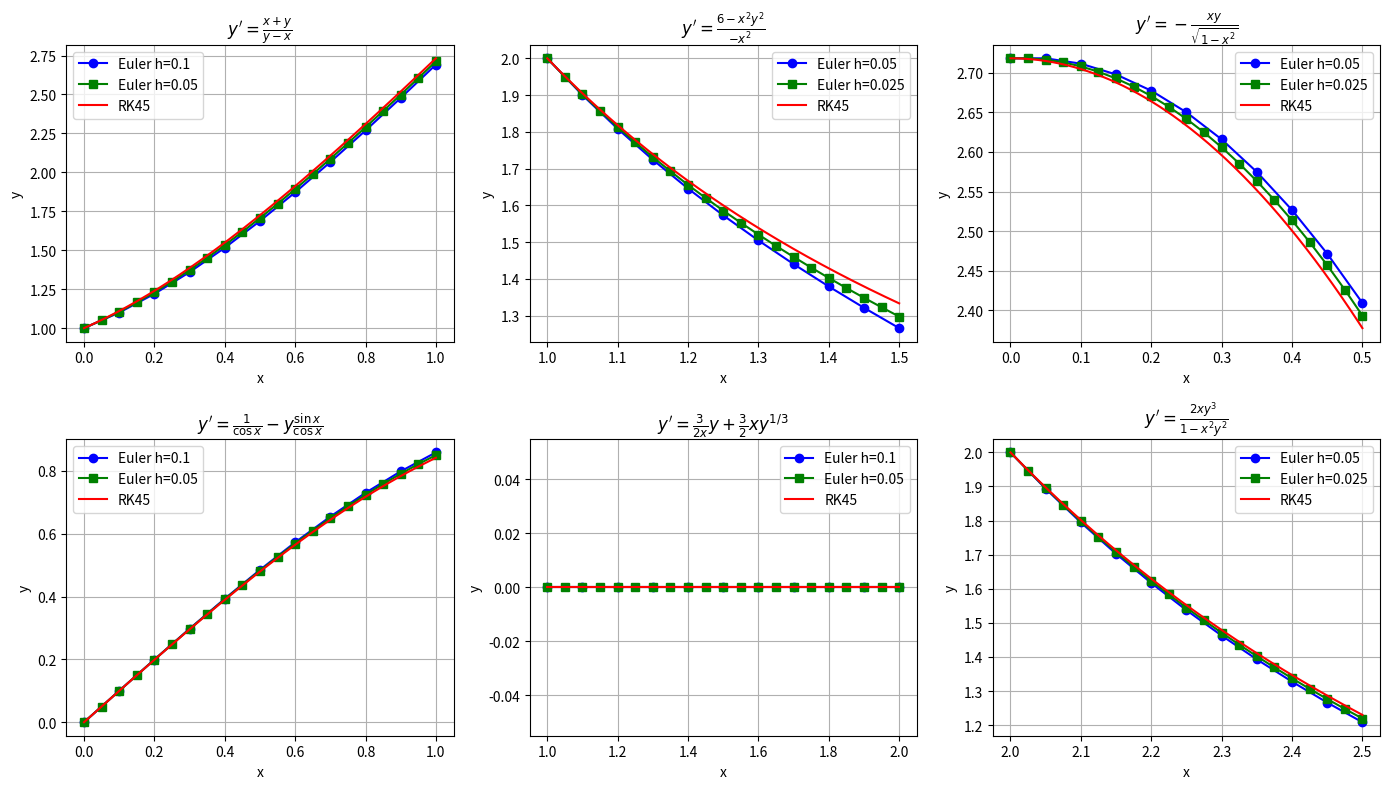

This figure's Python source:
import numpy as np
import math
import matplotlib.pyplot as plt
from scipy.integrate import solve_ivp

x0 = [0, 1, 0, 0, 1, 2]
b = [1, 1.5, 0.5, 1, 2, 2.5]
h = [0.1, 0.05, 0.05, 0.1, 0.1, 0.05]
y0 = [1, 2, math.e, 0, 0, 2]

def euler(f, x0 : float, y0 : float, h : float, X : float):
    x = [x0]
    y = [y0]
    N = int((X - x0) / h)
    for i in range(N):
        y0 = y0 + h * f(x0, y0)
        x0 = x0 + h
        x.append(x0)
        y.append(y0)
    return np.array(x), np.array(y)

f = [
    lambda x, y: (x + y) / (y - x),                                # 5
    lambda x, y: (6 - x**2 * y**2) / (-x**2),                      # 6
    lambda x, y: -(x*y) / (math.sqrt(1 - x**2)),                   # 7
    lambda x, y: 1 / math.cos(x) - (y * math.sin(x)) / math.cos(x),# 8
    lambda x, y: (3 * y) / (2 * x) + (3 * x * (y**(1/3))) / 2,     # 9
    lambda x, y: (2 * x * y**3) / (1 - x**2 * y**2)                # 10
]

titles = [
    r"$y' = \frac{x+y}{y-x}$",
    r"$y' = \frac{6 - x^2 y^2}{-x^2}$",
    r"$y' = -\frac{xy}{\sqrt{1-x^2}}$",
    r"$y' = \frac{1}{\cos x} - y \frac{\sin x}{\cos x}$",
    r"$y' = \frac{3}{2x}y + \frac{3}{2} x y^{1/3}$",
    r"$y' = \frac{2xy^3}{1 - x^2 y^2}$"
]

fig, axes = plt.subplots(2, 3, figsize=(14, 8))
axes = axes.flatten()

for i in range(6):
    y0_ivp = [y0[i]]
    x_euler, y_euler = euler(f[i], x0[i], y0[i], h[i], b[i])
    x_euler2, y_euler2 = euler(f[i], x0[i], y0[i], h[i] / 2, b[i])
    
    # Решение через solve_ivp
    sol = solve_ivp(f[i], [x0[i], b[i]], y0_ivp, method='RK45', max_step=h[i], dense_output=True)
    x_ivp = np.linspace(x0[i], b[i], 200)
    y_ivp = sol.sol(x_ivp)[0]

    axes[i].plot(x_euler, y_euler, 'o-', color='blue', label=f'Euler h={h[i]}')
    axes[i].plot(x_euler2, y_euler2, 's-', color='green', label=f'Euler h={h[i] / 2}')
    axes[i].plot(x_ivp, y_ivp, '-', color='red', label='RK45')
    
    axes[i].legend()
    axes[i].grid(True)
    axes[i].set_xlabel("x")
    axes[i].set_ylabel("y")
    axes[i].set_title(titles[i])

plt.tight_layout()
plt.show()
